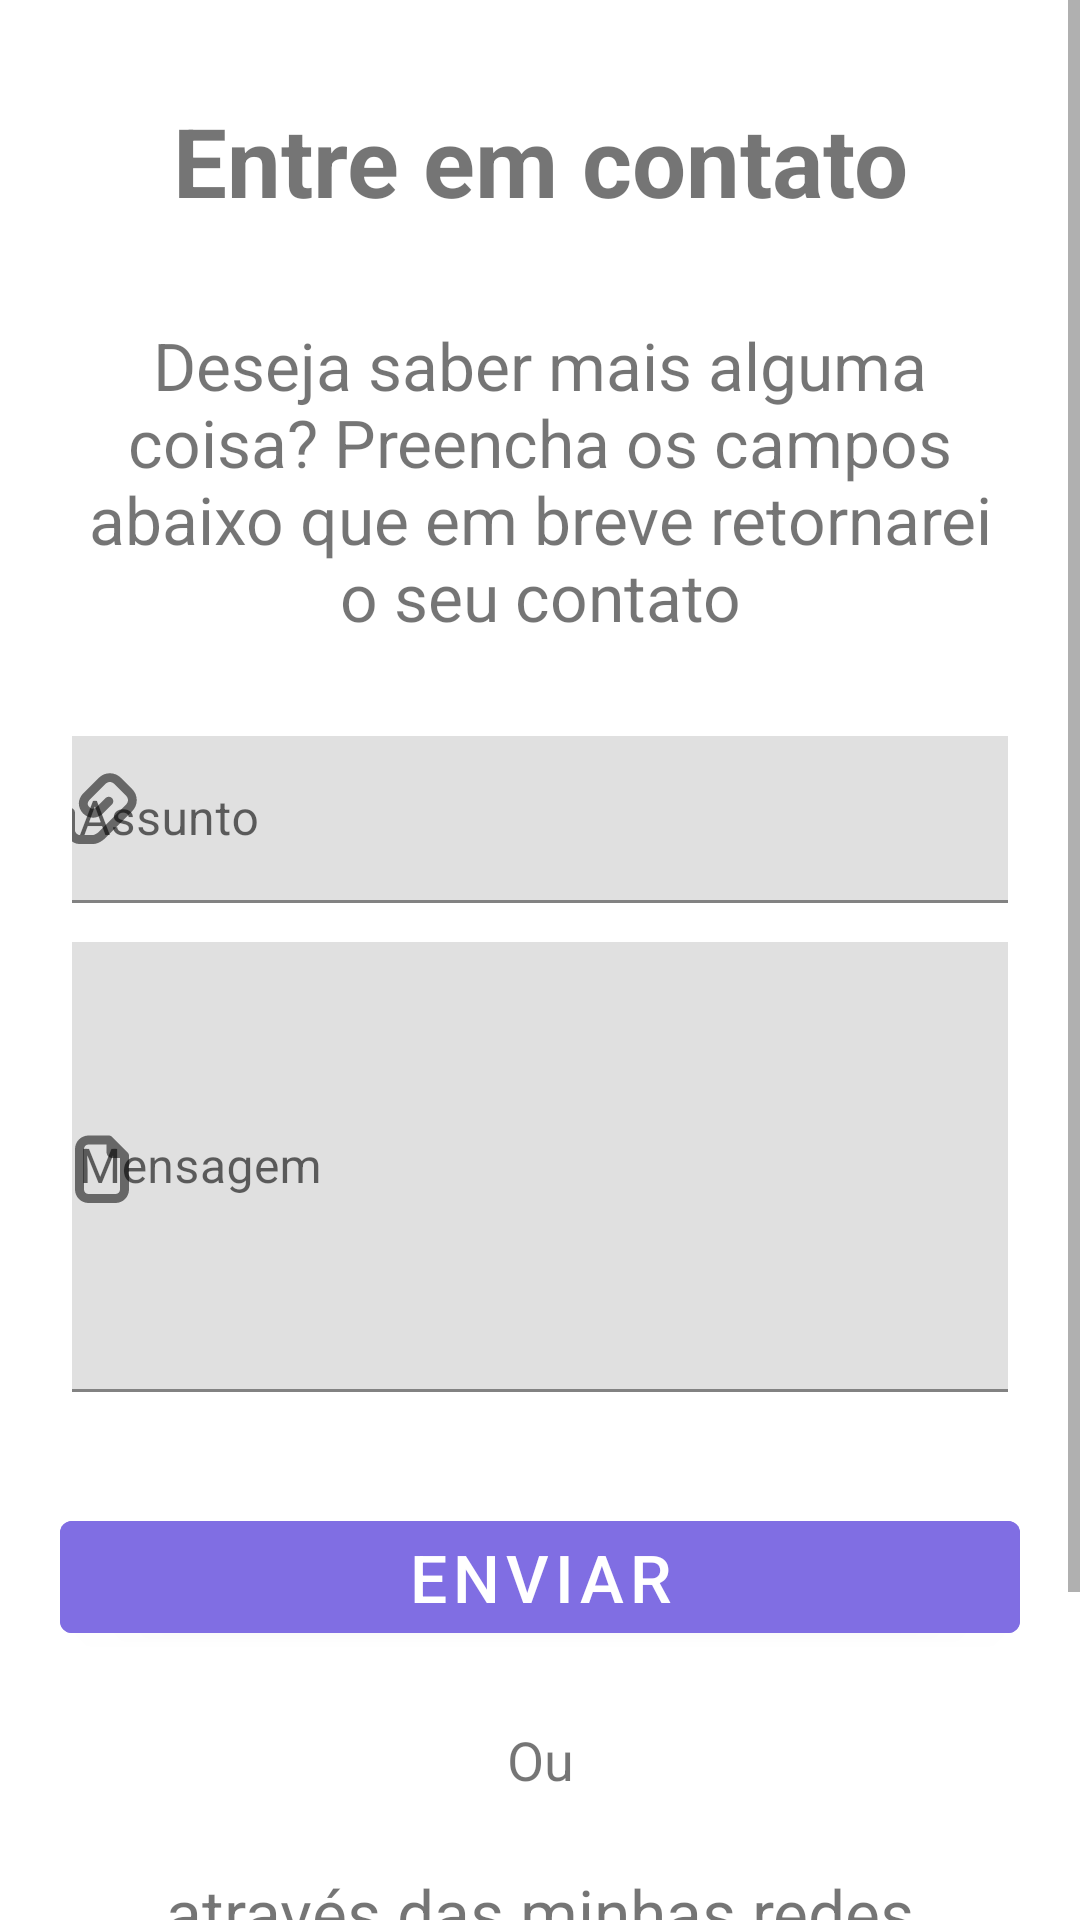

Android layout source for this screen:
<!-- AndroidManifest.xml: application theme Theme.Portfólio -->
<!-- res/layout/fragment_contact.xml -->
<?xml version="1.0" encoding="utf-8"?>
<ScrollView xmlns:android="http://schemas.android.com/apk/res/android"
    xmlns:app="http://schemas.android.com/apk/res-auto"
    android:layout_width="match_parent"
    android:layout_height="wrap_content">

    <androidx.constraintlayout.widget.ConstraintLayout
        android:layout_width="match_parent"
        android:layout_height="wrap_content">

        <TextView
            android:id="@+id/tv_Contact"
            android:layout_width="match_parent"
            android:layout_height="wrap_content"
            android:layout_marginStart="24dp"
            android:layout_marginTop="32dp"
            android:layout_marginEnd="24dp"
            android:gravity="center"
            android:text="@string/contact"
            android:textSize="32sp"
            android:textStyle="bold"
            app:layout_constraintEnd_toEndOf="parent"
            app:layout_constraintStart_toStartOf="parent"
            app:layout_constraintTop_toTopOf="parent" />

        <TextView
            android:id="@+id/tv_contact_desc"
            android:layout_width="match_parent"
            android:layout_height="wrap_content"
            android:layout_marginStart="24dp"
            android:layout_marginTop="32dp"
            android:layout_marginEnd="24dp"
            android:gravity="center"
            android:text="@string/contact_text"
            android:textSize="22sp"
            app:layout_constraintEnd_toEndOf="parent"
            app:layout_constraintStart_toStartOf="parent"
            app:layout_constraintTop_toBottomOf="@+id/tv_Contact" />

        <com.google.android.material.textfield.TextInputLayout
            android:id="@+id/ti_layout_subject"
            android:layout_width="0dp"
            android:layout_height="wrap_content"
            android:layout_marginStart="24dp"
            android:layout_marginTop="32dp"
            android:layout_marginEnd="24dp"
            android:gravity="center"
            android:hint="@string/subject"
            app:endIconMode="clear_text"
            app:layout_constraintEnd_toEndOf="parent"
            app:layout_constraintStart_toStartOf="parent"
            app:layout_constraintTop_toBottomOf="@+id/tv_contact_desc"
            app:startIconDrawable="@drawable/mail">

            <com.google.android.material.textfield.TextInputEditText
                android:id="@+id/ti_contact_subject"
                android:layout_width="340dp"
                android:layout_height="wrap_content"
                android:inputType="text" />

        </com.google.android.material.textfield.TextInputLayout>

        <com.google.android.material.textfield.TextInputLayout
            android:id="@+id/ti_layout_message"
            android:layout_width="0dp"
            android:layout_height="160dp"
            android:layout_marginStart="24dp"
            android:layout_marginTop="8dp"
            android:layout_marginEnd="24dp"
            android:gravity="center"
            android:hint="@string/message"
            app:endIconMode="clear_text"
            app:layout_constraintEnd_toEndOf="parent"
            app:layout_constraintStart_toStartOf="parent"
            app:layout_constraintTop_toBottomOf="@+id/ti_layout_subject"
            app:startIconDrawable="@drawable/folder_documents">

            <com.google.android.material.textfield.TextInputEditText
                android:id="@+id/ti_contact_message"
                android:layout_width="340dp"
                android:layout_height="150dp"
                android:inputType="text" />

        </com.google.android.material.textfield.TextInputLayout>

        <Button
            android:id="@+id/btn_contact_send"
            android:layout_width="320dp"
            android:layout_height="wrap_content"
            android:layout_marginStart="50dp"
            android:layout_marginTop="32dp"
            android:layout_marginEnd="50dp"
            android:backgroundTint="@color/medium_slate_blue"
            android:text="@string/send"
            android:textSize="22sp"
            app:layout_constraintEnd_toEndOf="parent"
            app:layout_constraintStart_toStartOf="parent"
            app:layout_constraintTop_toBottomOf="@+id/ti_layout_message" />

        <TextView
            android:id="@+id/ti_or"
            android:layout_width="match_parent"
            android:layout_height="wrap_content"
            android:layout_marginStart="24dp"
            android:layout_marginTop="24dp"
            android:layout_marginEnd="24dp"
            android:gravity="center"
            android:text="@string/or"
            android:textSize="18sp"
            app:layout_constraintEnd_toEndOf="parent"
            app:layout_constraintStart_toStartOf="parent"
            app:layout_constraintTop_toBottomOf="@+id/btn_contact_send" />

        <TextView
            android:id="@+id/ti_option"
            android:layout_width="match_parent"
            android:layout_height="wrap_content"
            android:layout_marginStart="24dp"
            android:layout_marginTop="24dp"
            android:layout_marginEnd="24dp"
            android:gravity="center"
            android:text="@string/details_5"
            android:textSize="22sp"
            app:layout_constraintEnd_toEndOf="parent"
            app:layout_constraintStart_toStartOf="parent"
            app:layout_constraintTop_toBottomOf="@+id/ti_or" />

        <LinearLayout
            android:id="@+id/linearLayout"
            android:layout_width="match_parent"
            android:layout_height="wrap_content"
            android:layout_marginStart="24dp"
            android:layout_marginTop="32dp"
            android:layout_marginEnd="24dp"
            android:gravity="center"
            android:orientation="horizontal"
            app:layout_constraintEnd_toEndOf="parent"
            app:layout_constraintStart_toStartOf="parent"
            app:layout_constraintTop_toBottomOf="@+id/ti_option">

            <ImageView
                android:id="@+id/iv_linkedin"
                android:layout_width="62sp"
                android:layout_height="62sp"
                android:layout_marginEnd="22sp"
                android:contentDescription="@string/cd_linkedin"
                android:src="@drawable/linkedin" />

            <ImageView
                android:id="@+id/iv_github"
                android:layout_width="62sp"
                android:layout_height="62sp"
                android:contentDescription="@string/cd_github"
                android:src="@drawable/github" />

            <ImageView
                android:id="@+id/iv_instagram"
                android:layout_width="62sp"
                android:layout_height="62sp"
                android:layout_marginStart="22sp"
                android:contentDescription="@string/cd_instagram"
                android:src="@drawable/instagram" />

        </LinearLayout>

    </androidx.constraintlayout.widget.ConstraintLayout>

</ScrollView>
<!-- resources referenced by this layout -->
<resources>
  <color name="medium_slate_blue">#806EE3</color>
  <!-- drawable folder_documents (drawable) -->
  <vector xmlns:android="http://schemas.android.com/apk/res/android"
      android:width="24dp"
      android:height="24dp"
      android:viewportWidth="16"
      android:viewportHeight="16">
    <path
        android:pathData="m5,1c-1.645,0 -3,1.355 -3,3v9c0,1.645 1.355,3 3,3h6c1.645,0 3,-1.355 3,-3v-7.5c0,-0.266 -0.105,-0.52 -0.293,-0.707l-3.5,-3.5c-0.188,-0.188 -0.441,-0.293 -0.707,-0.293zM5,3h4v1.5c0,1 0.5,1.5 1.5,1.5h1.5v7c0,0.57 -0.43,1 -1,1h-6c-0.57,0 -1,-0.43 -1,-1v-9c0,-0.57 0.43,-1 1,-1zM5,3"
        android:fillColor="#2e3436"/>
  </vector>
  <!-- drawable github (drawable) -->
  <vector xmlns:android="http://schemas.android.com/apk/res/android"
      android:width="24dp"
      android:height="24dp"
      android:viewportWidth="24"
      android:viewportHeight="24">
    <path
        android:fillColor="#FF000000"
        android:pathData="M12.001,2C6.476,2 2.001,6.475 2.001,12C2.001,16.425 4.863,20.163 8.838,21.487C9.338,21.575 9.526,21.275 9.526,21.013C9.526,20.775 9.513,19.987 9.513,19.15C7.001,19.612 6.351,18.538 6.151,17.975C6.038,17.688 5.551,16.8 5.126,16.563C4.776,16.375 4.276,15.913 5.113,15.9C5.901,15.887 6.463,16.625 6.651,16.925C7.551,18.438 8.988,18.013 9.563,17.75C9.651,17.1 9.913,16.663 10.201,16.413C7.976,16.163 5.651,15.3 5.651,11.475C5.651,10.387 6.038,9.488 6.676,8.788C6.576,8.538 6.226,7.512 6.776,6.137C6.776,6.137 7.613,5.875 9.526,7.162C10.326,6.938 11.176,6.825 12.026,6.825C12.876,6.825 13.726,6.938 14.526,7.162C16.438,5.863 17.276,6.137 17.276,6.137C17.826,7.512 17.476,8.538 17.376,8.788C18.014,9.488 18.401,10.375 18.401,11.475C18.401,15.313 16.063,16.163 13.839,16.413C14.201,16.725 14.514,17.325 14.514,18.263C14.514,19.6 14.501,20.675 14.501,21.013C14.501,21.275 14.689,21.587 15.189,21.487C19.259,20.113 22,16.296 22.001,12C22.001,6.475 17.526,2 12.001,2Z"/>
  </vector>
  <!-- drawable linkedin (drawable) -->
  <vector xmlns:android="http://schemas.android.com/apk/res/android"
      android:width="24dp"
      android:height="24dp"
      android:viewportWidth="24"
      android:viewportHeight="24">
    <path
        android:fillColor="#FF000000"
        android:pathData="M4.001,3H20.001C20.553,3 21.001,3.448 21.001,4V20C21.001,20.552 20.553,21 20.001,21H4.001C3.449,21 3.001,20.552 3.001,20V4C3.001,3.448 3.449,3 4.001,3ZM5.001,5V19H19.001V5H5.001ZM7.501,9C6.673,9 6.001,8.328 6.001,7.5C6.001,6.672 6.673,6 7.501,6C8.329,6 9.001,6.672 9.001,7.5C9.001,8.328 8.329,9 7.501,9ZM6.501,10H8.501V17.5H6.501V10ZM12.001,10.429C12.585,9.865 13.267,9.5 14.001,9.5C16.072,9.5 17.501,11.179 17.501,13.25V17.5H15.501V13.25C15.501,12.283 14.717,11.5 13.751,11.5C12.785,11.5 12.001,12.283 12.001,13.25V17.5H10.001V10H12.001V10.429Z"/>
  </vector>
  <string name="cd_github">Rede social Github</string>
  <string name="cd_instagram">Rede social Instagram</string>
  <string name="cd_linkedin">Rede social linkedin</string>
  <string name="contact">Entre em contato</string>
  <string name="contact_text">Deseja saber mais alguma coisa? Preencha os campos abaixo que em breve retornarei o seu contato</string>
  <string name="details_5">através das minhas redes sociais.</string>
  <string name="message">Mensagem</string>
  <string name="or">Ou</string>
  <string name="send">Enviar</string>
  <string name="subject">Assunto</string>
  <style name="Theme.Portfólio" parent="Base.Theme.Portfólio" />
  <style name="Base.Theme.Portfólio" parent="Theme.MaterialComponents.DayNight.NoActionBar">
          <item name="colorPrimary">@color/medium_slate_blue</item>
      </style>
</resources>
